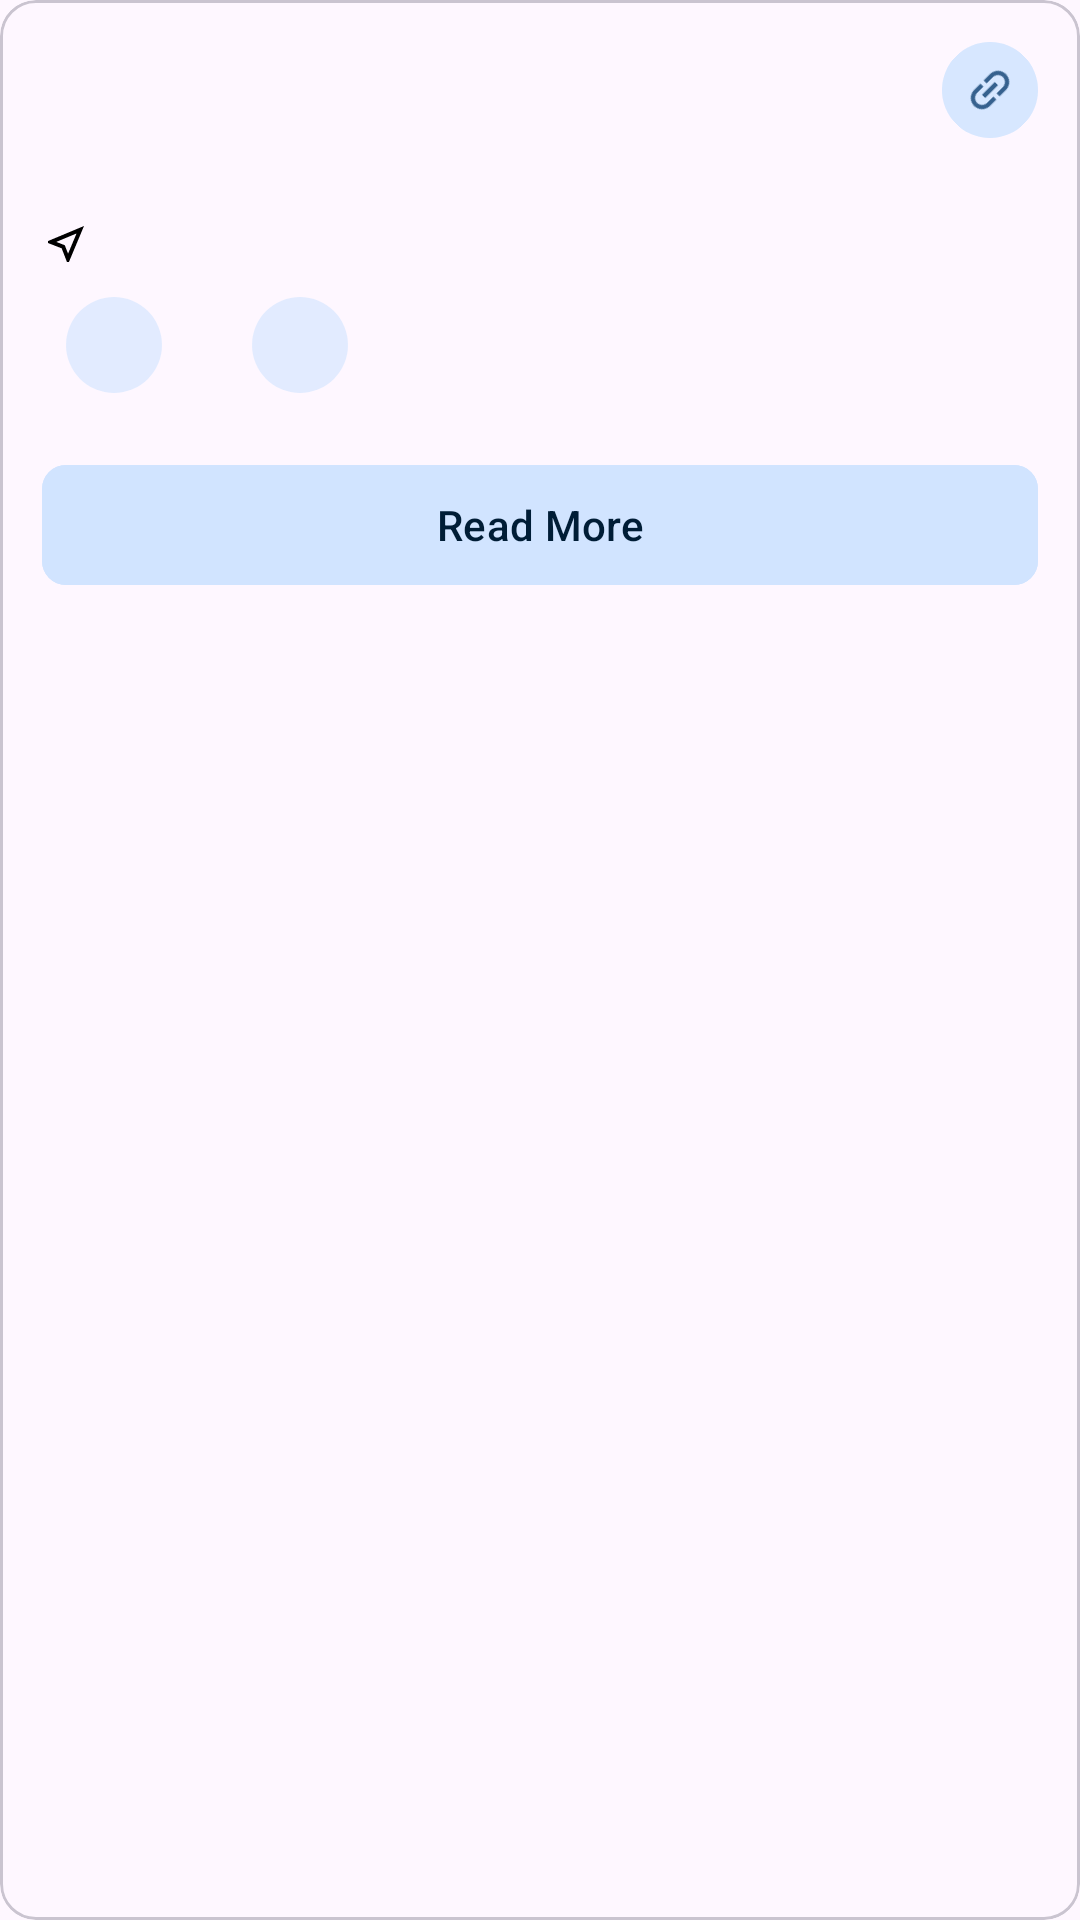

Here is an Android app screen rendered from its layout file. Give the layout XML and the strings, colors and styles it references.
<!-- AndroidManifest.xml: application theme Theme.HackMatch -->
<!-- res/layout/event_item_view.xml -->
<?xml version="1.0" encoding="utf-8"?>
<com.google.android.material.card.MaterialCardView xmlns:android="http://schemas.android.com/apk/res/android"
    xmlns:tools="http://schemas.android.com/tools"
    android:layout_width="match_parent"
    android:layout_height="wrap_content"
    android:layout_marginBottom="20dp"
    xmlns:app="http://schemas.android.com/apk/res-auto">

    <androidx.constraintlayout.widget.ConstraintLayout
        android:layout_width="match_parent"
        android:layout_height="wrap_content"
        android:padding="14dp">

        <com.google.android.material.button.MaterialButton
            android:id="@+id/btn_share"
            android:layout_width="32dp"
            android:layout_height="32dp"
            android:backgroundTint="#99D1E4FF"
            android:insetLeft="0dp"
            android:insetTop="0dp"
            android:insetRight="0dp"
            android:insetBottom="0dp"
            android:padding="0dp"
            android:rotation="315"
            app:icon="@drawable/ic_link"
            app:iconGravity="textStart"
            app:iconPadding="0dp"
            app:iconTint="#36618E"
            app:layout_constraintEnd_toEndOf="parent"
            app:layout_constraintTop_toTopOf="parent" />

        <com.google.android.material.textview.MaterialTextView
            android:id="@+id/event_title"
            android:layout_width="0dp"
            android:layout_height="wrap_content"
            android:layout_marginEnd="16dp"
            android:ellipsize="end"
            android:maxLines="1"
            android:textSize="20sp"
            android:textStyle="bold"
            app:layout_constraintEnd_toStartOf="@id/btn_share"
            app:layout_constraintStart_toStartOf="parent"
            app:layout_constraintTop_toTopOf="parent"
            tools:text="Ace Hacks'24" />

        <com.google.android.material.textview.MaterialTextView
            android:id="@+id/event_type"
            android:layout_width="wrap_content"
            android:layout_height="wrap_content"
            android:textColor="@color/grey"
            app:layout_constraintStart_toStartOf="parent"
            app:layout_constraintTop_toBottomOf="@id/event_title"
            tools:text="Hackathon" />

        <com.google.android.material.textview.MaterialTextView
            android:id="@+id/location"
            android:layout_width="match_parent"
            android:layout_height="wrap_content"
            android:layout_marginTop="12dp"
            android:drawableStart="@drawable/ic_location"
            android:drawablePadding="3dp"
            android:gravity="center_vertical"
            android:textSize="14sp"
            app:layout_constraintStart_toStartOf="parent"
            app:layout_constraintTop_toBottomOf="@id/event_type"
            tools:text="Atharva college of engineering" />

        <com.google.android.material.chip.Chip
            android:id="@+id/starts_chip"
            style="@style/Widget.Material3.Chip.Suggestion"
            android:layout_width="wrap_content"
            android:layout_height="wrap_content"
            app:chipStrokeWidth="0dp"
            android:backgroundTint="#99D1E4FF"
            app:chipCornerRadius="16dp"
            app:layout_constraintTop_toBottomOf="@id/location"
            tools:text="Starts 24/03/24"
            app:layout_constraintStart_toStartOf="parent"/>

        <com.google.android.material.chip.Chip
            android:id="@+id/mode_chip"
            style="@style/Widget.Material3.Chip.Suggestion"
            android:layout_width="wrap_content"
            android:layout_height="wrap_content"
            app:layout_constraintTop_toBottomOf="@id/location"
            app:chipStrokeWidth="0dp"
            app:chipCornerRadius="16dp"
            android:backgroundTint="#99D1E4FF"
            tools:text="OFFLINE"
            android:layout_marginStart="14dp"
            app:layout_constraintStart_toEndOf="@id/starts_chip"/>

        <com.google.android.material.button.MaterialButton
            android:id="@+id/btn_more"
            android:layout_width="match_parent"
            android:layout_height="wrap_content"
            app:cornerRadius="8dp"
            android:layout_marginTop="12dp"
            android:backgroundTint="@color/primary_container"
            android:textColor="@color/on_primary_container"
            app:layout_constraintTop_toBottomOf="@id/mode_chip"
            android:text="Read More"/>


    </androidx.constraintlayout.widget.ConstraintLayout>

</com.google.android.material.card.MaterialCardView>
<!-- resources referenced by this layout -->
<resources>
  <color name="grey">#FF808080</color>
  <color name="on_primary_container">#001D36</color>
  <color name="primary_container">#D1E4FF</color>
  <!-- drawable ic_link (drawable) -->
  <vector xmlns:android="http://schemas.android.com/apk/res/android" android:height="20dp" android:tint="#000000" android:viewportHeight="24" android:viewportWidth="24" android:width="20dp">
        
      <path android:fillColor="@android:color/white" android:pathData="M3.9,12c0,-1.71 1.39,-3.1 3.1,-3.1h4L11,7L7,7c-2.76,0 -5,2.24 -5,5s2.24,5 5,5h4v-1.9L7,15.1c-1.71,0 -3.1,-1.39 -3.1,-3.1zM8,13h8v-2L8,11v2zM17,7h-4v1.9h4c1.71,0 3.1,1.39 3.1,3.1s-1.39,3.1 -3.1,3.1h-4L13,17h4c2.76,0 5,-2.24 5,-5s-2.24,-5 -5,-5z"/>
      
  </vector>
  <!-- drawable ic_location (drawable) -->
  <vector xmlns:android="http://schemas.android.com/apk/res/android" android:height="16dp" android:tint="#000000" android:viewportHeight="24" android:viewportWidth="24" android:width="16dp">
        
      <path android:fillColor="@android:color/white" android:pathData="M17.27,6.73l-4.24,10.13 -1.32,-3.42 -0.32,-0.83 -0.82,-0.32 -3.43,-1.33 10.13,-4.23M21,3L3,10.53v0.98l6.84,2.65L12.48,21h0.98L21,3z"/>
      
  </vector>
  <style name="Theme.HackMatch" parent="Base.Theme.HackMatch" />
  <style name="Base.Theme.HackMatch" parent="Theme.Material3.Light.NoActionBar">
          
          <item name="colorPrimary">@color/primary</item>
          <item name="colorPrimaryContainer">@color/primary_container</item>
          <item name="colorOnPrimaryContainer">@color/on_primary_container</item>
          <item name="android:statusBarColor">@color/white</item>
          <item name="android:windowLightStatusBar">true</item>
          <item name="colorSecondaryContainer">@color/secondary_container</item>
          <item name="colorOnSecondaryContainer">@color/on_secondary_container</item>
  
      </style>
  <color name="primary">#36618E</color>
  <color name="white">#FFFFFFFF</color>
  <color name="secondary_container">#D7E3F8</color>
  <color name="on_secondary_container">#101C2B</color>
</resources>
